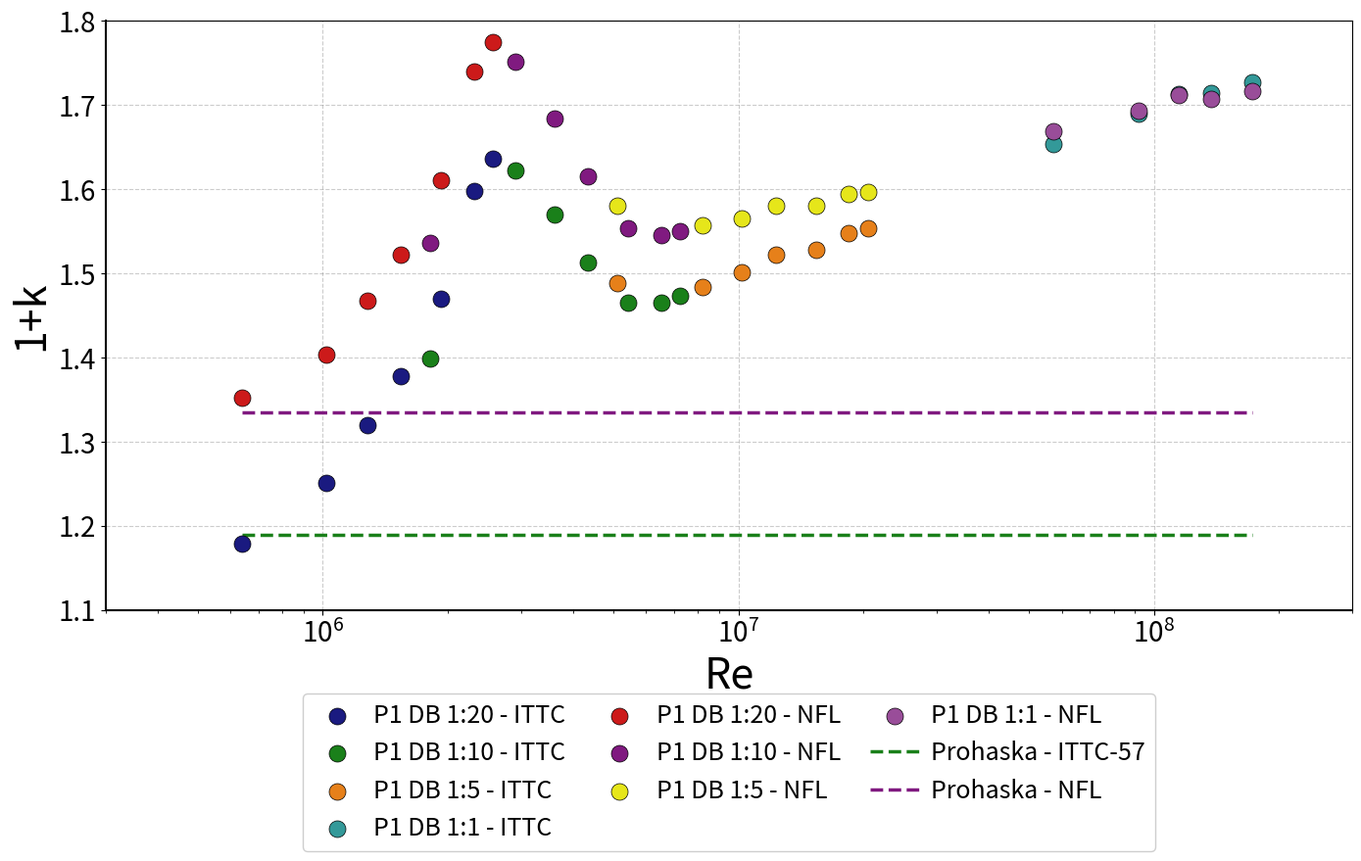

This chart was generated by the following Python code:
"""
═══════════════════════════════════════════════════════════════════════════════
CÓDIGO PARA GENERAR GRÁFICO ITTC vs NFL - FACTOR DE FORMA (1+k)
Formato estandarizado
═══════════════════════════════════════════════════════════════════════════════

PARÁMETROS ESTANDARIZADOS:
- Títulos de ejes: 31pt
- Números de ejes: 20pt
- Leyenda: 20pt
- Etiquetas adicionales: 18pt
- Salida: PDF vectorial
- Escala X: logarítmica

Uso:
    python generar_grafico_ittc_nfl.py

Requisitos:
    pip install numpy matplotlib scipy

═══════════════════════════════════════════════════════════════════════════════
"""

import numpy as np
import matplotlib.pyplot as plt
from matplotlib.ticker import FuncFormatter
import os

# Directorio de salida
OUTPUT_DIR = './graficos_pdf'
os.makedirs(OUTPUT_DIR, exist_ok=True)


# ============================================================================
# DATOS EXTRAÍDOS DEL CÓDIGO MATLAB - FACTOR DE FORMA (1+k) vs REYNOLDS
# ============================================================================

# Escala 1:20
Re_20 = np.array([6.40E+05, 1.02E+06, 1.28E+06, 1.54E+06, 1.92E+06, 2.31E+06, 2.56E+06])
k_20_ittc = np.array([1.179, 1.251, 1.32, 1.378, 1.47, 1.598, 1.637])
k_20_nfl = np.array([1.352, 1.404, 1.468, 1.522, 1.611, 1.740, 1.775])

# Escala 1:10
Re_10 = np.array([1.81E+06, 2.90E+06, 3.62E+06, 4.35E+06, 5.43E+06, 6.52E+06, 7.25E+06])
k_10_ittc = np.array([1.399, 1.622, 1.57, 1.513, 1.465, 1.465, 1.473])
k_10_nfl = np.array([1.536, 1.752, 1.684, 1.615, 1.554, 1.546, 1.550])

# Escala 1:5
Re_5 = np.array([5.12E+06, 8.20E+06, 1.02E+07, 1.23E+07, 1.54E+07, 1.84E+07, 2.05E+07])
k_5_ittc = np.array([1.489, 1.484, 1.501, 1.522, 1.528, 1.548, 1.554])
k_5_nfl = np.array([1.581, 1.557, 1.566, 1.581, 1.580, 1.594, 1.597])

# Escala 1:1
Re_1 = np.array([5.73E+07, 9.17E+07, 1.15E+08, 1.37E+08, 1.72E+08])
k_1_ittc = np.array([1.654, 1.690, 1.713, 1.714, 1.727])
k_1_nfl = np.array([1.669, 1.694, 1.712, 1.708, 1.717])

# Líneas de Prohaska (horizontales)
Reynolds_Prohaska_ITTC57 = np.array([6.40E+05, 1.72E+08])
Prohaska_ITTC57 = np.array([1.19, 1.19])
Reynolds_Prohaska_NFL = np.array([6.40E+05, 1.72E+08])
Prohaska_NFL = np.array([1.335, 1.335])


# ============================================================================
# DEFINICIÓN DE COLORES MATE (según MATLAB original)
# ============================================================================

tgreen = np.array([0.1, 0.5, 0.1])      # verde mate
tblue = np.array([0.1, 0.1, 0.5])      # azul mate
tred = np.array([0.8, 0.1, 0.1])       # rojo mate
tpurple = np.array([0.5, 0.1, 0.5])    # morado mate
torange = np.array([0.9, 0.5, 0.1])    # naranja mate
tyellow = np.array([0.9, 0.9, 0.1])    # amarillo mate
tcyan = np.array([0.2, 0.6, 0.6])      # cian mate
tpink = np.array([0.6, 0.3, 0.6])      # rosado/morado claro mate


# ============================================================================
# FUNCIÓN PARA GENERAR GRÁFICO
# ============================================================================

def generar_ittc_nfl_comparacion():
    """
    Genera gráfico de comparación ITTC vs NFL para diferentes escalas
    con escala logarítmica en X
    """
    
    fig, ax = plt.subplots(figsize=(14, 9))
    
    # Scatter plots para cada escala y método
    # Formato: scatter(Re, k, color, label)
    
    # ITTC - diferentes escalas
    ax.scatter(Re_20, k_20_ittc, s=150, color=tblue, marker='o', 
               label='P1 DB 1:20 - ITTC', zorder=3, edgecolors='black', linewidth=0.5)
    ax.scatter(Re_10, k_10_ittc, s=150, color=tgreen, marker='o',
               label='P1 DB 1:10 - ITTC', zorder=3, edgecolors='black', linewidth=0.5)
    ax.scatter(Re_5, k_5_ittc, s=150, color=torange, marker='o',
               label='P1 DB 1:5 - ITTC', zorder=3, edgecolors='black', linewidth=0.5)
    ax.scatter(Re_1, k_1_ittc, s=150, color=tcyan, marker='o',
               label='P1 DB 1:1 - ITTC', zorder=3, edgecolors='black', linewidth=0.5)
    
    # NFL - diferentes escalas
    ax.scatter(Re_20, k_20_nfl, s=150, color=tred, marker='o',
               label='P1 DB 1:20 - NFL', zorder=3, edgecolors='black', linewidth=0.5)
    ax.scatter(Re_10, k_10_nfl, s=150, color=tpurple, marker='o',
               label='P1 DB 1:10 - NFL', zorder=3, edgecolors='black', linewidth=0.5)
    ax.scatter(Re_5, k_5_nfl, s=150, color=tyellow, marker='o',
               label='P1 DB 1:5 - NFL', zorder=3, edgecolors='black', linewidth=0.5)
    ax.scatter(Re_1, k_1_nfl, s=150, color=tpink, marker='o',
               label='P1 DB 1:1 - NFL', zorder=3, edgecolors='black', linewidth=0.5)
    
    # Líneas de Prohaska (horizontales)
    ax.plot(Reynolds_Prohaska_ITTC57, Prohaska_ITTC57, '--', color=tgreen, 
            linewidth=2.5, label='Prohaska - ITTC-57', zorder=2)
    ax.plot(Reynolds_Prohaska_NFL, Prohaska_NFL, '--', color=tpurple,
            linewidth=2.5, label='Prohaska - NFL', zorder=2)
    
    # Configuración de grid
    ax.grid(True, linestyle='--', color='gray', alpha=0.4, linewidth=0.8, zorder=0)
    ax.set_axisbelow(True)
    
    # Escala logarítmica en X
    ax.set_xscale('log')
    
    # Etiquetas de ejes
    ax.set_xlabel('Re', fontsize=31)
    ax.set_ylabel('1+k', fontsize=31)
    
    # Límites de ejes
    ax.set_xlim(3e5, 3e8)
    ax.set_ylim(1.1, 1.8)
    
    # Configuración de spines
    ax.spines['top'].set_visible(True)
    ax.spines['right'].set_visible(True)
    ax.spines['bottom'].set_linewidth(1.5)
    ax.spines['left'].set_linewidth(1.5)
    
    # Tamaño de números en ejes
    ax.tick_params(labelsize=20)
    
    # Leyenda con formato especial (3 columnas, debajo)
    ax.legend(fontsize=18, loc='upper center', framealpha=0.95, 
              ncol=3, bbox_to_anchor=(0.5, -0.12), columnspacing=1.2,
              handletextpad=0.5)
    
    # Ajustes de layout
    plt.tight_layout()
    
    # Guardar PDF
    plt.savefig(f'{OUTPUT_DIR}/ittc-nfl.pdf', format='pdf', bbox_inches='tight', 
                pad_inches=0.2, dpi=300)
    plt.close()
    print("✓ ittc-nfl.pdf")


# ============================================================================
# EJECUTAR
# ============================================================================

if __name__ == "__main__":
    print("=" * 70)
    print("GENERANDO GRÁFICO ITTC vs NFL")
    print(f"Salida en: {OUTPUT_DIR}/")
    print("=" * 70)
    print()
    
    generar_ittc_nfl_comparacion()
    
    print()
    print("=" * 70)
    print(f"✓ COMPLETADO. Archivo en: {OUTPUT_DIR}/ittc-nfl.pdf")
    print("=" * 70)
